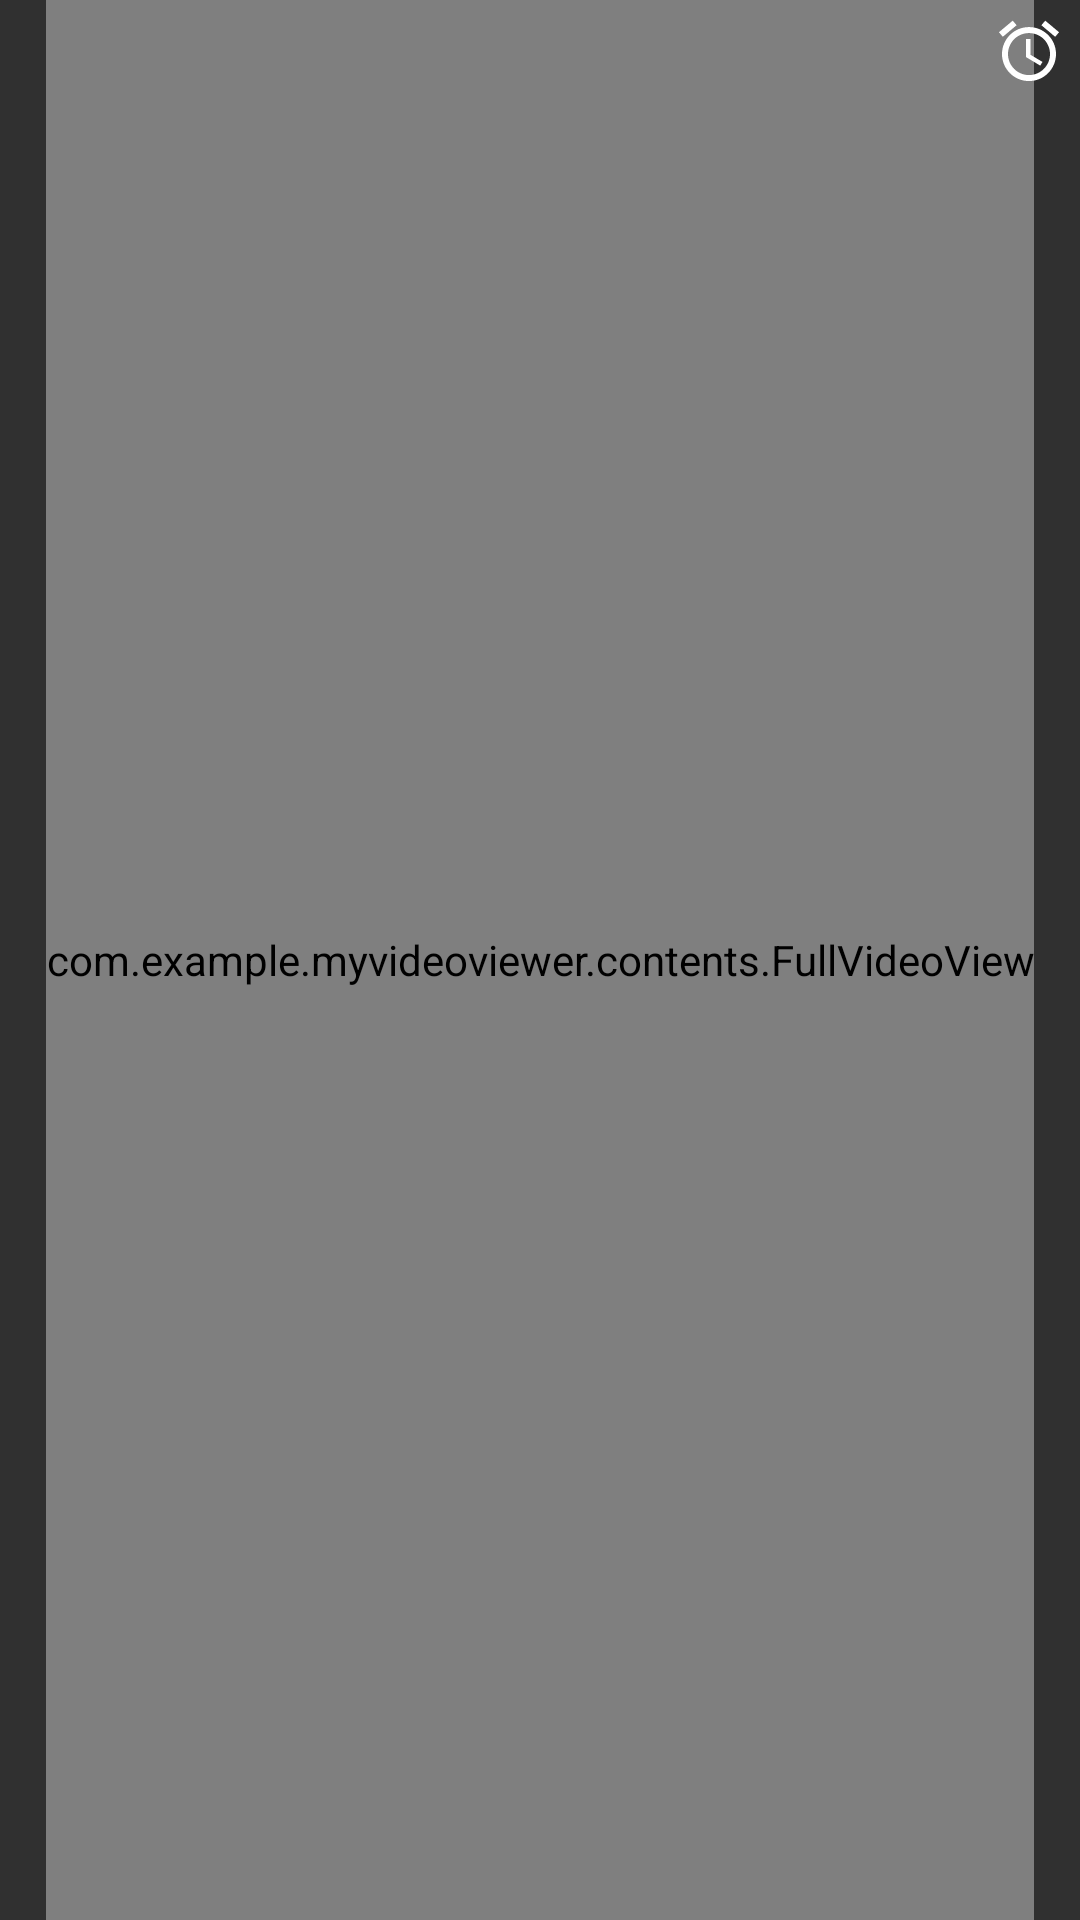

Android layout source for this screen:
<!-- AndroidManifest.xml: activity theme Theme.AppCompat.NoActionBar.FullScreen -->
<!-- res/layout/activity_detail.xml -->
<?xml version="1.0" encoding="utf-8"?>
<RelativeLayout xmlns:android="http://schemas.android.com/apk/res/android"
    xmlns:app="http://schemas.android.com/apk/res-auto"
    xmlns:tools="http://schemas.android.com/tools"
    android:layout_width="match_parent"
    android:layout_height="match_parent"
    tools:context=".contents.DetailActivity">

    <com.example.myvideoviewer.contents.FullVideoView
        android:id="@+id/video"
        android:layout_width="wrap_content"
        android:layout_height="match_parent"
        android:layout_gravity="center"
        android:layout_centerInParent="true"/>
    <LinearLayout
        android:layout_width="wrap_content"
        android:layout_height="match_parent"
        android:orientation="vertical"
        android:layout_alignParentRight="true"
        android:padding="5dp">
        <ImageButton
            android:id="@+id/btn_alarm"
            android:background="@android:color/transparent"
            android:src="@drawable/ic_alarm"
            android:layout_width="wrap_content"
            android:layout_height="wrap_content"/>
        <ImageButton
            android:id="@+id/btn_series"
            android:background="@android:color/transparent"
            android:src="@drawable/ic_list"
            android:layout_width="wrap_content"
            android:layout_height="wrap_content"/>
        <ImageButton
            android:id="@+id/btn_download"
            android:background="@android:color/transparent"
            android:src="@drawable/ic_download"
            android:layout_width="wrap_content"
            android:layout_height="wrap_content"/>
    </LinearLayout>
    <ProgressBar
        android:id="@+id/progressBar"
        style="?android:attr/progressBarStyle"
        android:layout_width="wrap_content"
        android:layout_height="wrap_content"
        android:layout_centerInParent="true"/>
</RelativeLayout>
<!-- resources referenced by this layout -->
<resources>
  <!-- drawable ic_alarm: vector/xml drawable (drawable, 3556 chars, omitted) -->
  <style name="Theme.AppCompat.NoActionBar.FullScreen" parent="Theme.AppCompat.NoActionBar">
          <item name="android:windowFullscreen">true</item>
      </style>
</resources>
